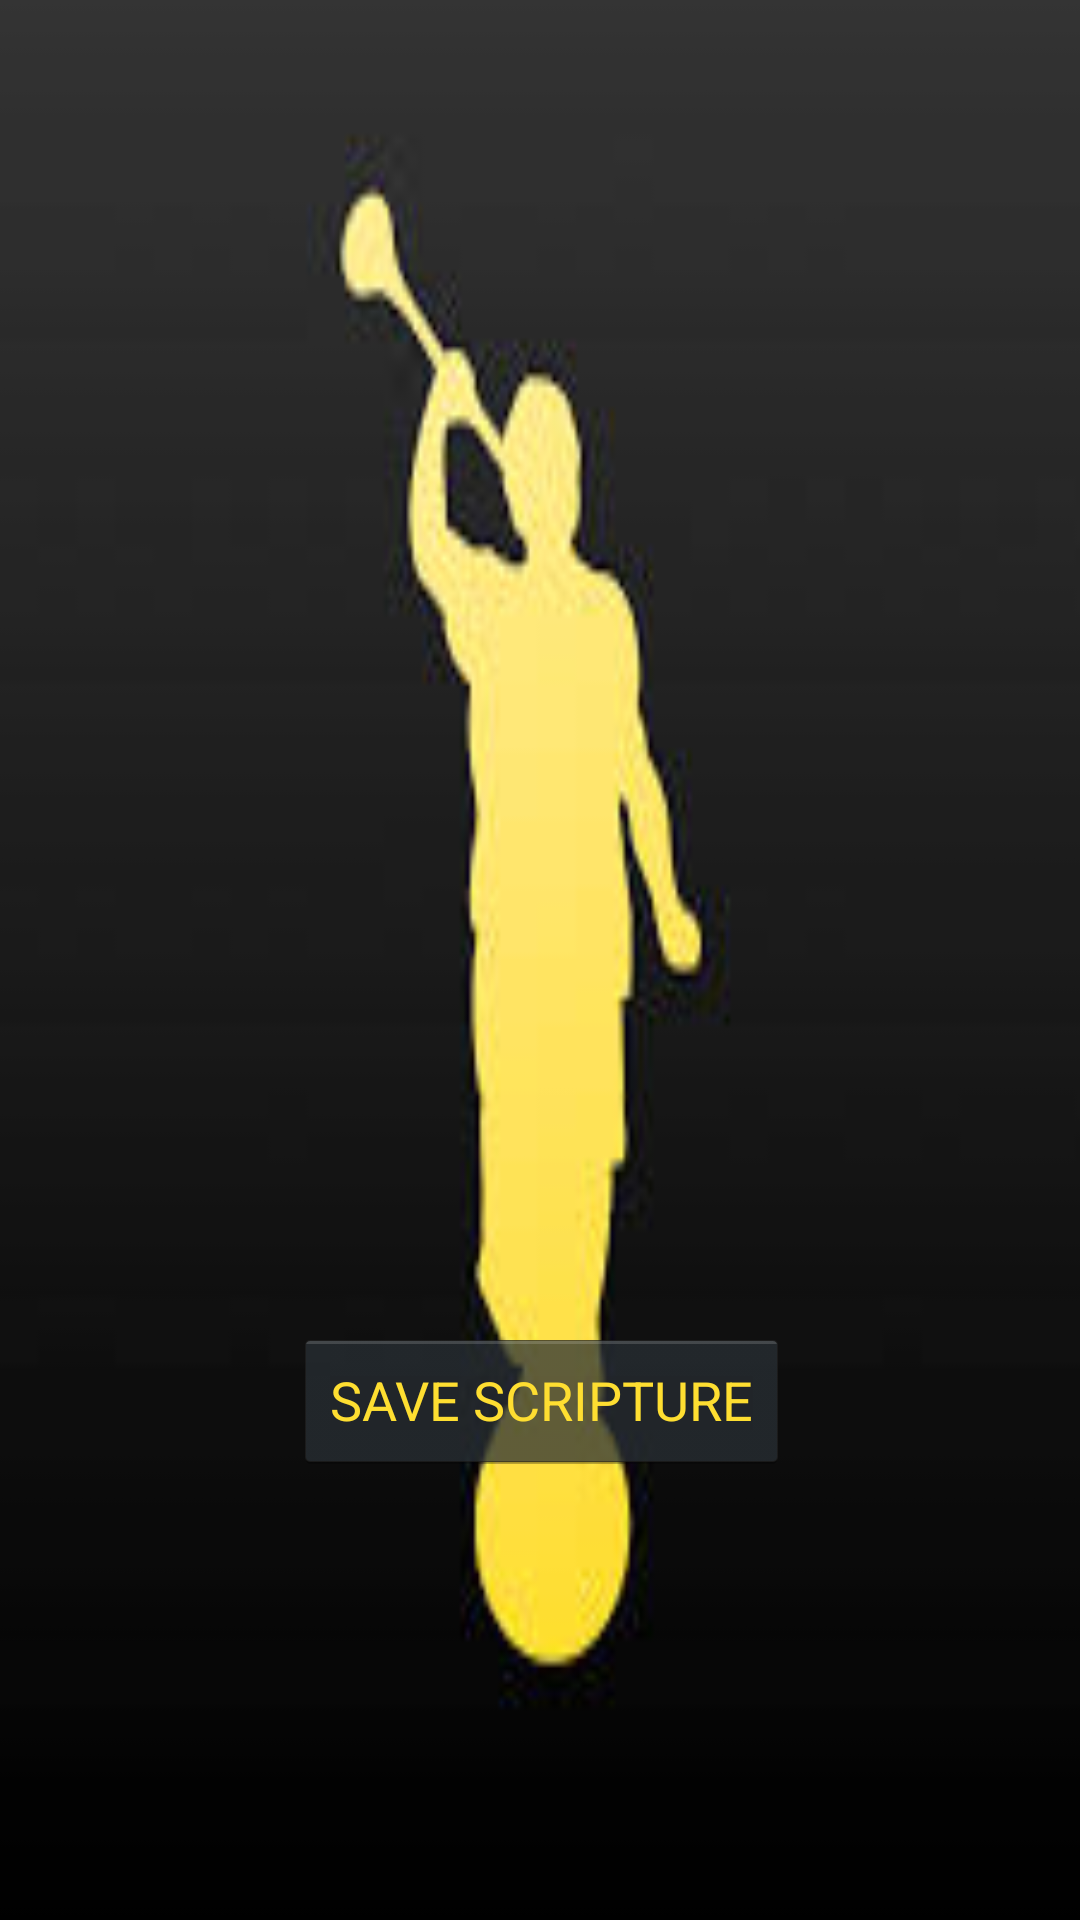

Android layout source for this screen:
<!-- AndroidManifest.xml: application theme AppTheme -->
<!-- res/layout/activity_display_scripture.xml -->
<?xml version="1.0" encoding="utf-8"?>
<android.support.constraint.ConstraintLayout xmlns:android="http://schemas.android.com/apk/res/android"
    xmlns:app="http://schemas.android.com/apk/res-auto"
    xmlns:tools="http://schemas.android.com/tools"
    android:layout_width="match_parent"
    android:layout_height="match_parent"
    android:background="@drawable/angel_moroni"
    tools:context="com.example.dpbin.week5app.DisplayScriptureActivity">

    <TextView
        android:id="@+id/TextView_Display"
        android:layout_width="283dp"
        android:layout_height="53dp"
        android:layout_marginEnd="16dp"
        android:layout_marginStart="16dp"
        android:layout_marginTop="32dp"
        android:textAlignment="center"
        android:textColor="@color/colorPrimaryDark"
        app:layout_constraintEnd_toEndOf="parent"
        app:layout_constraintHorizontal_bias="0.507"
        app:layout_constraintStart_toStartOf="parent"
        app:layout_constraintTop_toTopOf="parent" />

    <Button
        android:id="@+id/BUTTON_SAVE"
        style="@android:style/Widget.Holo.Button"
        android:layout_width="wrap_content"
        android:layout_height="wrap_content"
        android:layout_marginBottom="128dp"
        android:layout_marginEnd="8dp"
        android:layout_marginStart="8dp"
        android:layout_marginTop="336dp"
        android:text="SAVE SCRIPTURE"
        android:textColor="@color/colorPrimaryDark"
        app:layout_constraintBottom_toBottomOf="parent"
        app:layout_constraintEnd_toEndOf="parent"
        app:layout_constraintHorizontal_bias="0.502"
        app:layout_constraintStart_toStartOf="parent"
        app:layout_constraintTop_toBottomOf="@+id/TextView_Display" />
</android.support.constraint.ConstraintLayout>
<!-- resources referenced by this layout -->
<resources>
  <color name="colorPrimaryDark">#fede31</color>
  <!-- drawable angel_moroni: jpg bitmap (drawable, 4237 bytes) -->
  <style name="AppTheme" parent="Theme.AppCompat.Light.DarkActionBar">
          
          <item name="android:textColorPrimary">@color/colorAccent</item>
          <item name="android:textColorSecondary">@color/colorAccent</item>
          <item name="colorPrimary">@color/colorPrimary</item>
          <item name="colorPrimaryDark">@color/colorPrimaryDark</item>
          <item name="colorAccent">@color/colorAccent</item>
      </style>
  <color name="colorAccent">#000000</color>
  <color name="colorPrimary">#ffe66d</color>
</resources>
